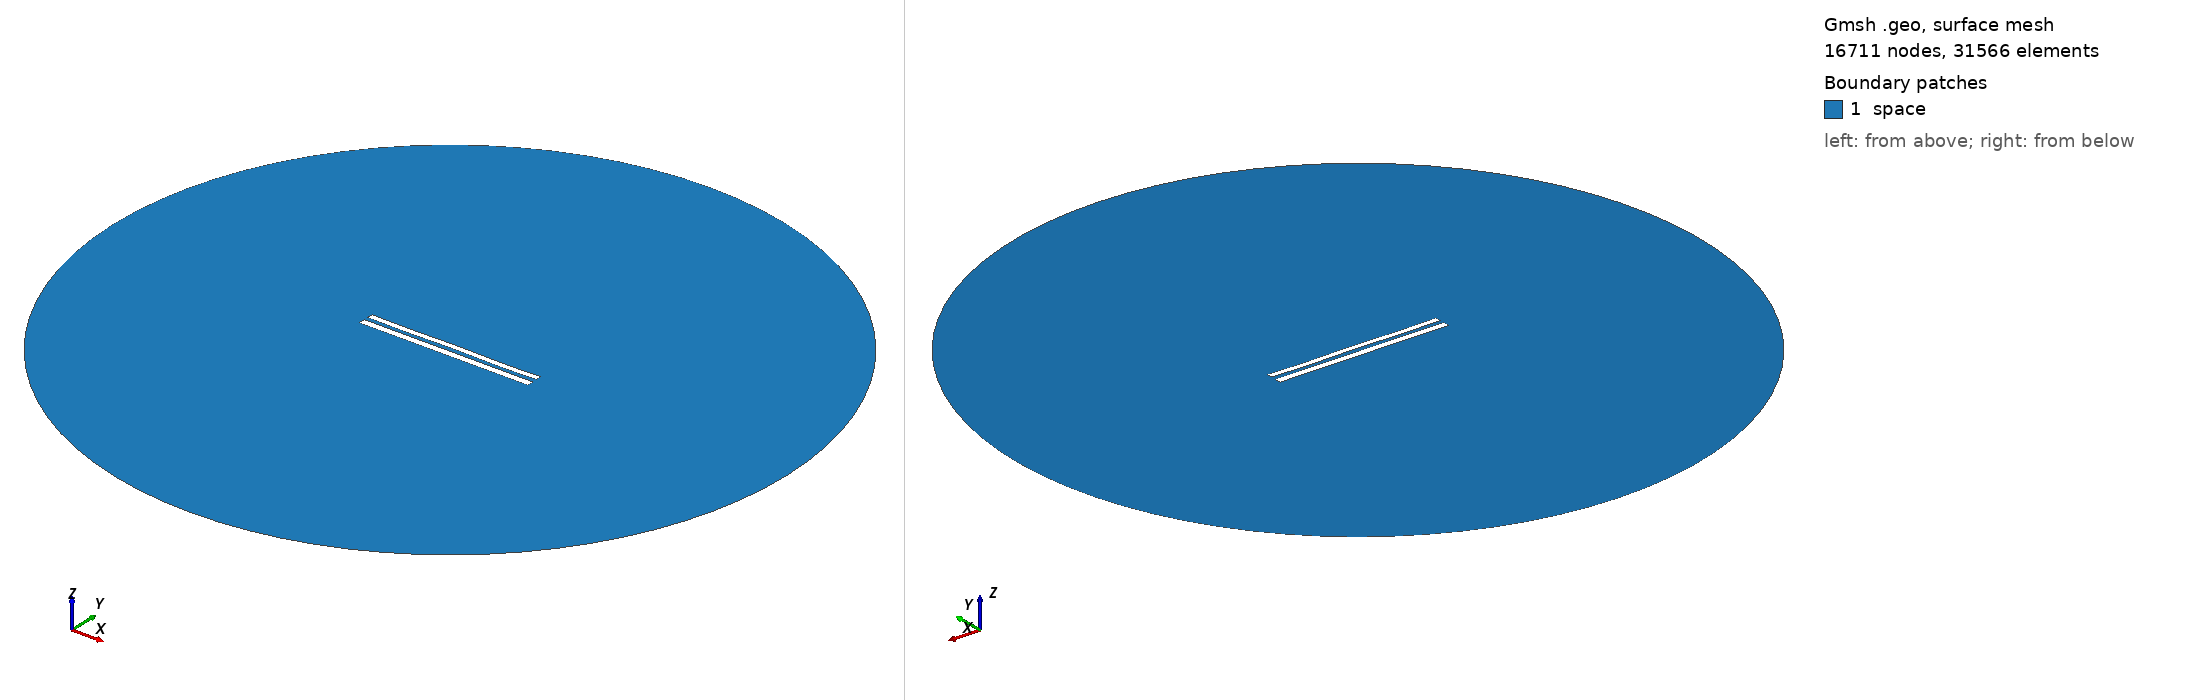

Gmsh geometry script, surface-meshed: 16711 nodes, 31566 surface elements. Boundary patches (legend numbers): 1 space. Left view from above one corner, right view from below the opposite corner. Legend entries are the model's physical surfaces. The drawing asked Gmsh for element sizes between 1% and 20% of the model's largest extent; the script's own settings can give other sizes.

=== 1174.geo (drawn) ===
//---------------------------------------
// Geometry kernel
//---------------------------------------

SetFactory("OpenCASCADE");



//---------------------------------------
// Parameters of the geometry
//---------------------------------------

// Overetch of the upper plate
overetch = 0.25;

// Distance between the plates
distance = 2.5;

// Discretization over the x axis (for the deformation)
nx = 50; 

// Length of the plate
L = 100 - overetch; 

// Number of modes
n = 4; 

// 1st mode coefficient
coeff(1) = 0.0;
beta(1) = 0.596864 * 3.1415926535 / L;

// 2nd mode coefficient
coeff(2) = 0.0;
beta(2) = 1.49418 * 3.1415926535 / L;

// 3rd mode coefficient
coeff(3) = 0.0;
beta(3) = 2.50025 * 3.1415926535 / L;

// 4th mode coefficient
coeff(4) = -0.15;
beta(4) = 3.49999 * 3.1415926535 / L;



//---------------------------------------
// Upper plate (deformed rectangle)
//---------------------------------------

// Coordiantes of the upper plate
xmin = -50;
xmax = 50 - overetch;

// Height of the upper plate
yheight = 4 - 2 * overetch;

// Indexes of the points
UpperID[] = {};
LowerID[] = {};
LeftID[] = {};
RightID[] = {};

// Point index
p = 1;

// Horizontal edges
For i In {1:nx}
    x = xmin + (i-1)*(xmax - xmin)/(nx-1);

    y_bottom = distance / 2 + overetch;
    For j In {1:n}
        C = (Cosh(beta(j)*L) + Cos(beta(j)*L)) / (Sinh(beta(j)*L) + Sin(beta(j)*L));
        y_bottom  = y_bottom + coeff(j) * (Cosh(beta(j)*(x+50)) - Cos(beta(j)*(x+50)) - C * (Sinh(beta(j)*(x+50)) - Sin(beta(j)*(x+50))));
    EndFor

    y_top = y_bottom + yheight;

    Point(p) = {x, y_top, 0, 1.0};
    UpperID[i] = p;
    p = p + 1;

    Point(p) = {x, y_bottom, 0, 1.0};
    LowerID[i] = p;
    p = p + 1;
EndFor

// Create point lists
UpperPts[] = {}; LowerPts[] = {};
For i In {1:nx}
  UpperPts[] += {UpperID[i]};
  LowerPts[] += {LowerID[i]};
EndFor

// Build splines
Spline(1) = {UpperPts[]};
Spline(2) = {LowerPts[]};
Line(3) = {LowerPts[nx-1], UpperPts[nx-1]};
Line(4) = {LowerPts[0], UpperPts[0]};

// Build the plane surface
Curve Loop(1) = {2, 3, -1, -4};
Plane Surface(1) = {1};



//---------------------------------------
// Lower plate (rectangle)
//---------------------------------------

// Vertices
Point(1001) = {-50, -1, 0, 1.0};
Point(1002) = { 50, -1, 0, 1.0};
Point(1003) = { 50,  -5, 0, 1.0};
Point(1004) = {-50,  -5, 0, 1.0};

// Edges
Line(5) = {1001, 1002};
Line(6) = {1002, 1003};
Line(7) = {1003, 1004};
Line(8) = {1004, 1001};

// Plane surface
Line Loop(2) = {5, 6, 7, 8};
Plane Surface(2) = {2}; 



//---------------------------------------
// Outer (fictious) boundary
//---------------------------------------

// Points
Point(1005) = {0, 0, 0};       // Center
Point(1006) = {200, 0, 0};     // Start point
Point(1007) = {0, 200, 0};     // 90 degrees
Point(1008) = {-200, 0, 0};    // 180 degrees
Point(1009) = {0, -200, 0};    // 270 degrees

// Circle arcs (each needs start, center, end)
Circle(9) = {1006, 1005, 1007};
Circle(10) = {1007, 1005, 1008};
Circle(11) = {1008, 1005, 1009};
Circle(12) = {1009, 1005, 1006};

// Plane surface for the entire domain
Curve Loop(3) = {9, 10, 11, 12};
Surface(3) = {3};

// Subtract the plates from the whole domain to obtain the actual domain where we want to solve the equations
BooleanDifference{ Surface{3}; Delete; }{ Surface{1}; Surface{2}; Delete; }




//---------------------------------------
// Transfinite Lines/Curves
//---------------------------------------

// Set the number of points on the boundaries
r = 12;
d = 0.15;

// Plates
Transfinite Curve {1} = 50*r/4 Using Progression 1;
Transfinite Line {2} = 50*r Using Progression 1;
Transfinite Curve {3, 4} = 2*r Using Progression 1+d;
Transfinite Line {5} = 50*r Using Progression 1;
Transfinite Line {7} = 50*r/4 Using Progression 1;
Transfinite Line {6} = 2*r Using Progression 1+d;
Transfinite Line {8} = 2*r Using Progression 1-d;

// Outer boundary
Transfinite Line {9, 10, 11, 12} = 20 Using Progression 1;



//---------------------------------------
// Physical groups
//---------------------------------------                

// Physical curves (boundaries)
Physical Line("force_segment", 10) = {2};
Physical Line("upper_plate", 11) = {1, 3, 4};
Physical Line("lower_plate", 12) = {5, 6, 7, 8};
Physical Line("boundary", 20) = {9, 10, 11, 12};

// Physical Surfaces
Physical Surface("space", 30) = {3};



//---------------------------------------
// 6. Generate the Mesh
//---------------------------------------

// 2D mesh generation
Mesh 2;
